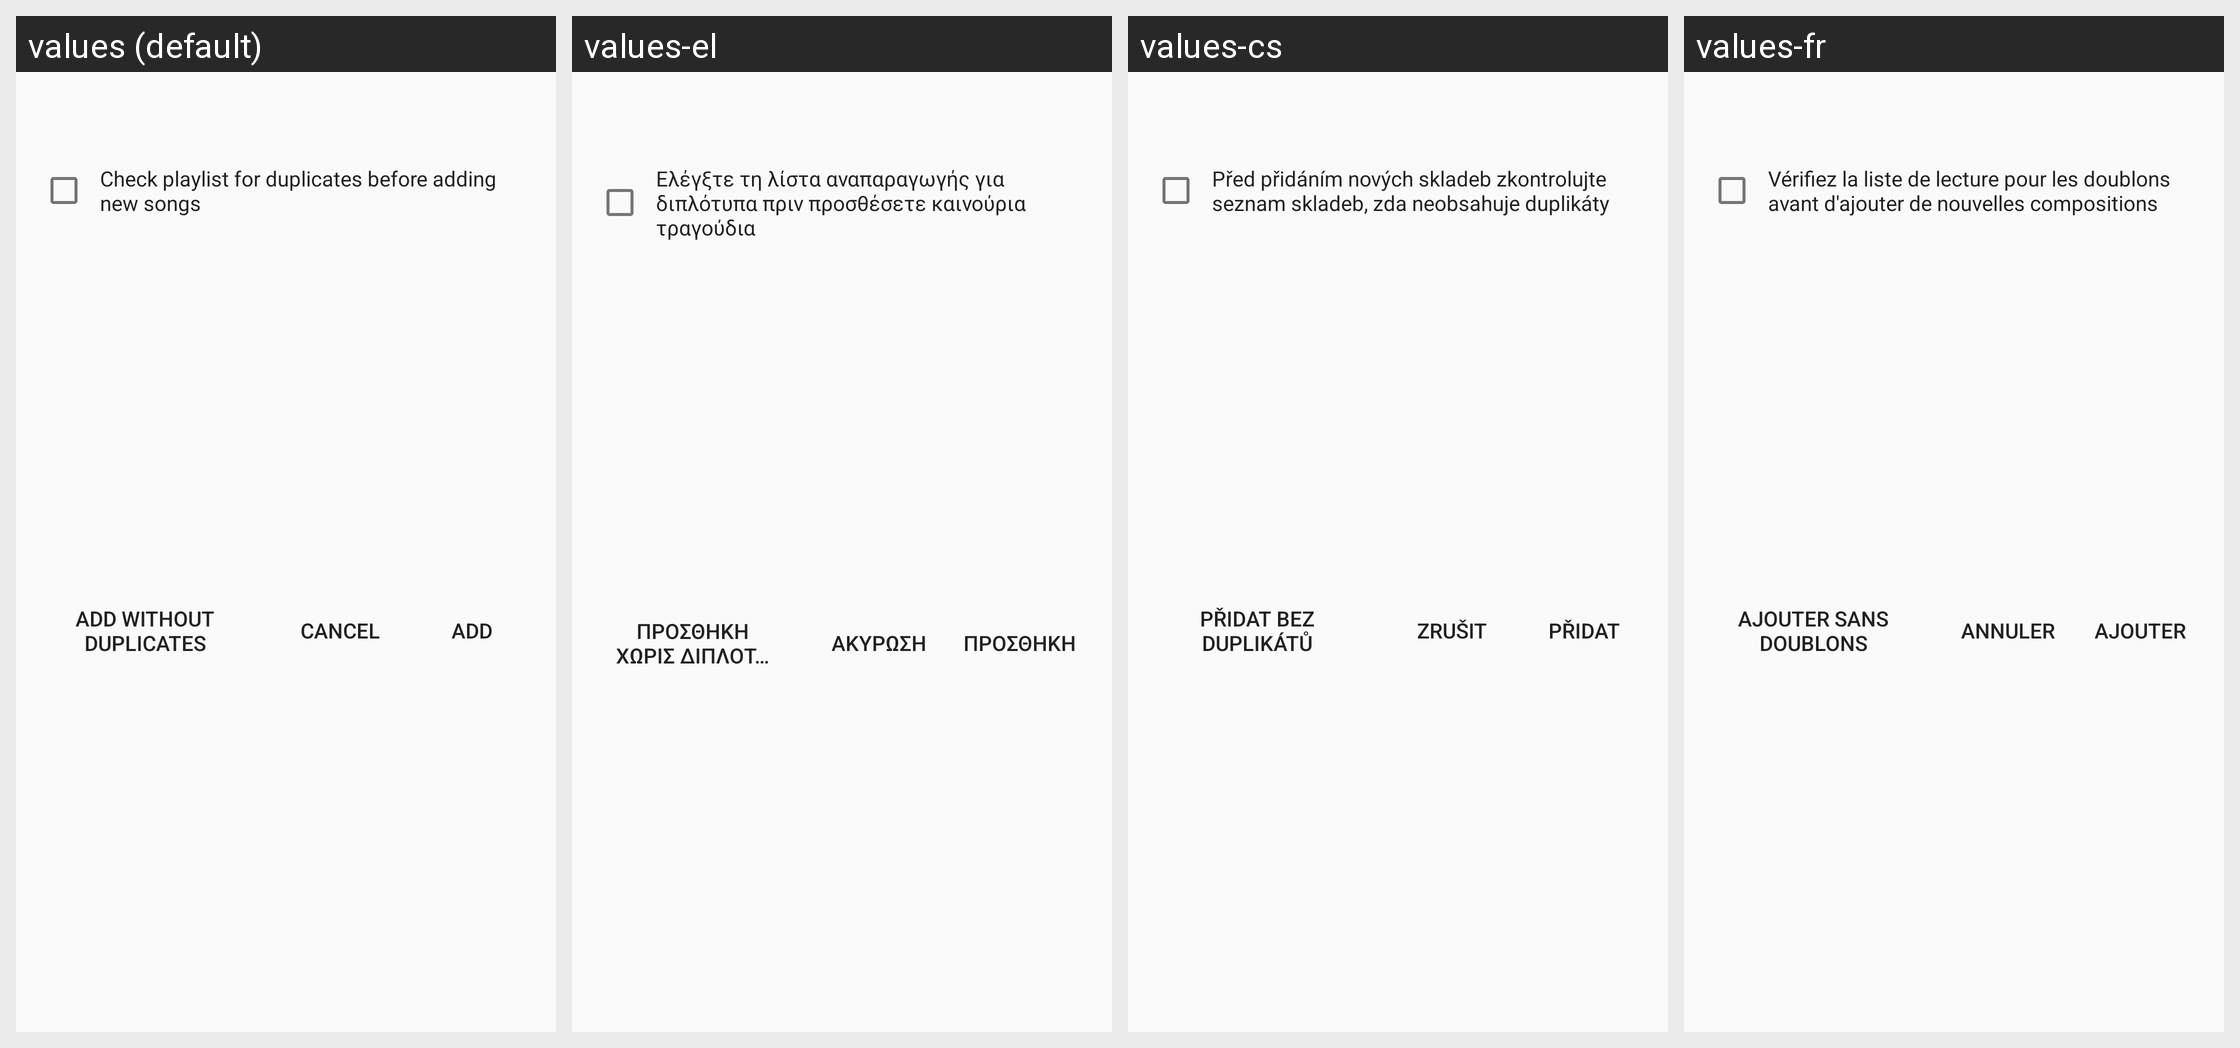

Strings drawn on this Android screen and how each of the app's shown locales translates them:
Android screen res/layout/dialog_playlist_duplicate.xml rendered under 4 locales, left to right: values (default), values-el, values-cs, values-fr. Device: Nexus 5 (rendered at 1080×1920; each locale shown at half size, 540×960, under a caption strip naming it); theme AppTheme.
Other locales in the repository, not shown: values-be, values-de, values-es, values-hu, values-in, values-ko, values-pt, values-ru, values-tr, values-uk, values-zh, values-zh-rTW.
Strings drawn on this screen, with the default value and each locale's value (text and hints the layout hard-codes, and strings that could not be matched under every locale, appear in the picture but are not listed):

check_for_duplicates
  values: Check playlist for duplicates before adding new songs
  values-el: Ελέγξτε τη λίστα αναπαραγωγής για διπλότυπα πριν προσθέσετε καινούρια τραγούδια
  values-cs: Před přidáním nových skladeb zkontrolujte seznam skladeb, zda neobsahuje duplikáty
  values-fr: Vérifiez la liste de lecture pour les doublons avant d'ajouter de nouvelles compositions

add
  values: Add
  values-el: Προσθήκη
  values-cs: Přidat
  values-fr: Ajouter

cancel
  values: Cancel
  values-el: Ακύρωση
  values-cs: Zrušit
  values-fr: Annuler

add_without_duplicates
  values: Add without duplicates
  values-el: Προσθήκη χωρίς διπλότυπα
  values-cs: Přidat bez duplikátů
  values-fr: Ajouter sans doublons
